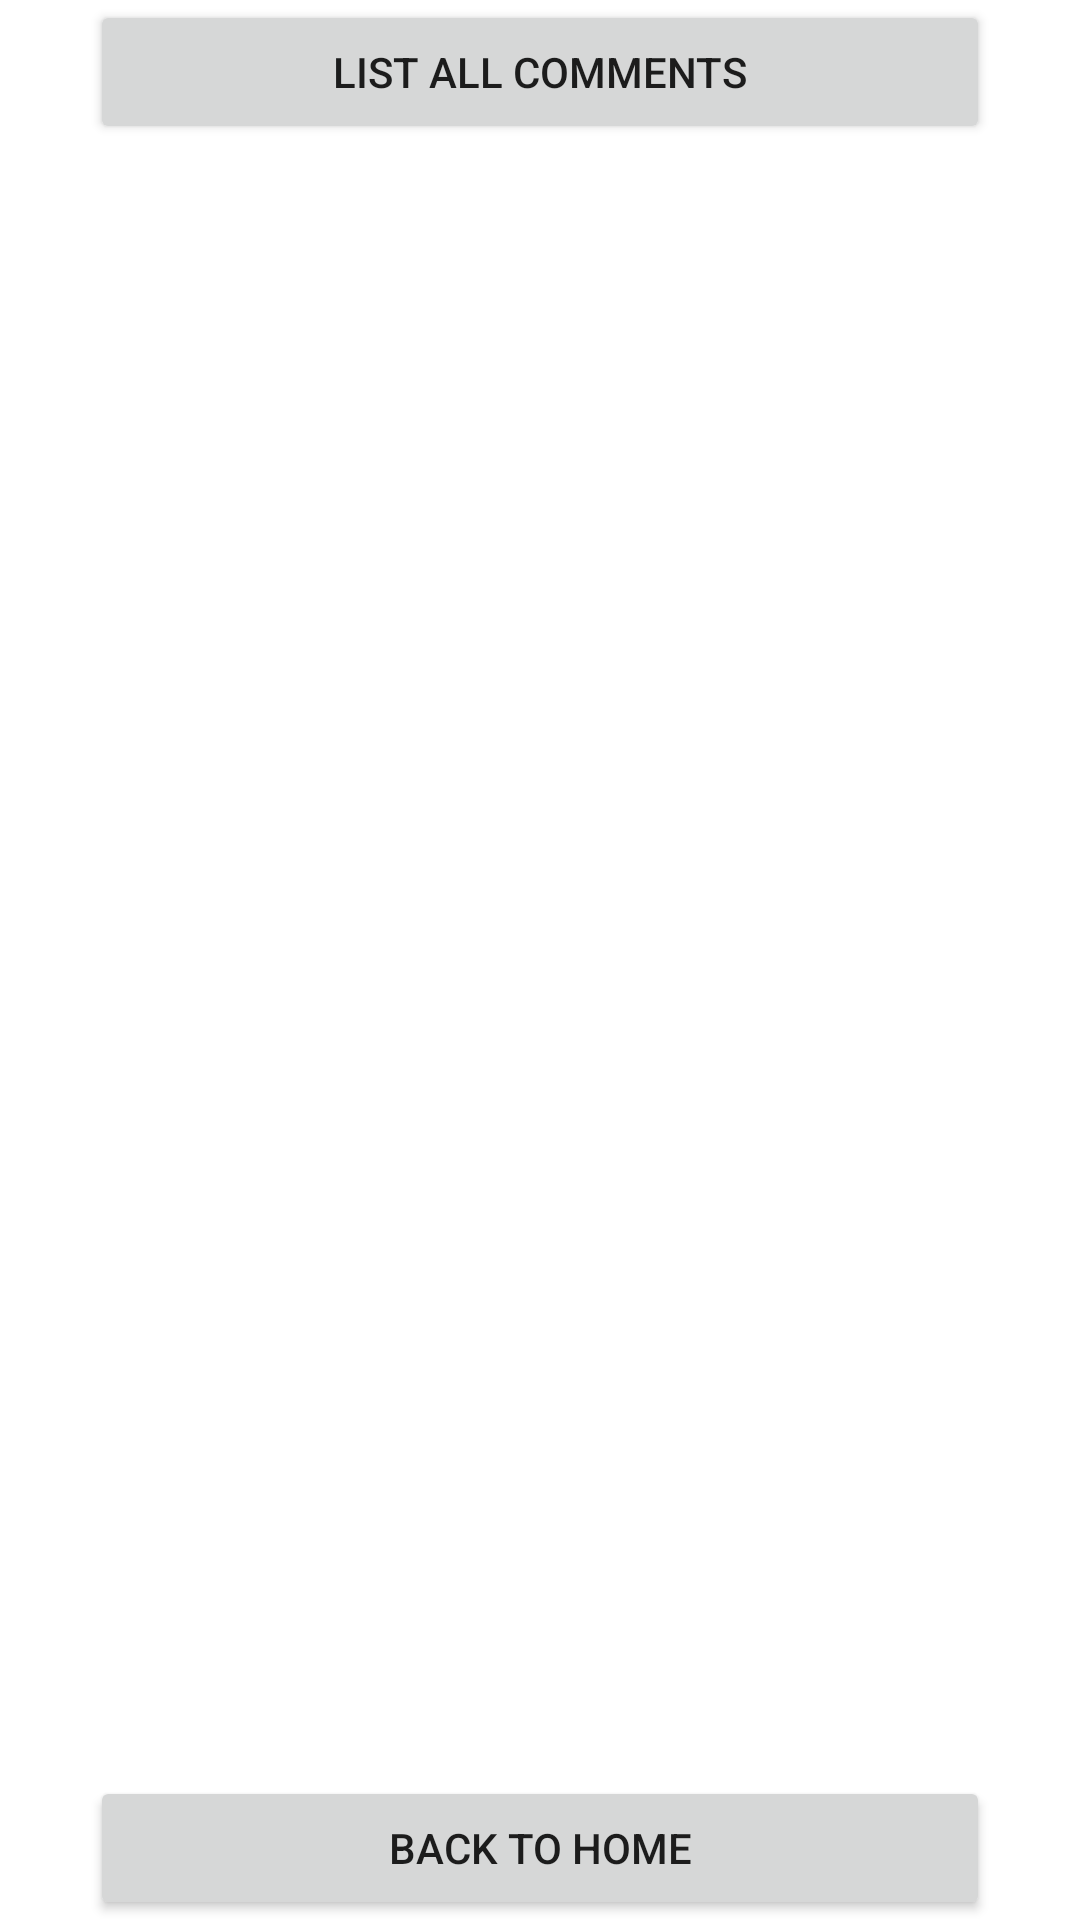

Produce the Android XML layout that renders to this screen, including the resource entries it uses.
<!-- AndroidManifest.xml: application theme Theme.Atividade2 -->
<!-- res/layout/activity_all_comments.xml -->
<?xml version="1.0" encoding="utf-8"?>
<androidx.constraintlayout.widget.ConstraintLayout xmlns:android="http://schemas.android.com/apk/res/android"
    xmlns:app="http://schemas.android.com/apk/res-auto"
    xmlns:tools="http://schemas.android.com/tools"
    android:layout_width="match_parent"
    android:layout_height="match_parent"
    android:background="@drawable/bkg_main"
    tools:context=".views.AllPosts">

    <Button
        android:id="@+id/listAllCommentsBtn"
        android:layout_width="300dp"
        android:layout_height="wrap_content"
        android:text="List All Comments"
        app:layout_constraintEnd_toEndOf="parent"
        app:layout_constraintStart_toStartOf="parent"
        app:layout_constraintTop_toTopOf="parent" />

    <Button
        android:id="@+id/backToHomeBtn"
        android:layout_width="300dp"
        android:layout_height="wrap_content"
        android:text="Back to Home"
        app:layout_constraintBottom_toBottomOf="parent"
        app:layout_constraintEnd_toEndOf="parent"
        app:layout_constraintStart_toStartOf="parent" />

    <androidx.recyclerview.widget.RecyclerView
        android:id="@+id/recyclerViewComments"
        android:layout_width="405dp"
        android:layout_height="487dp"
        app:layout_constraintBottom_toTopOf="@+id/backToHomeBtn"
        app:layout_constraintEnd_toEndOf="parent"
        app:layout_constraintStart_toStartOf="parent"
        app:layout_constraintTop_toBottomOf="@+id/listAllCommentsBtn" />


</androidx.constraintlayout.widget.ConstraintLayout>
<!-- resources referenced by this layout -->
<resources>
  <style name="Theme.Atividade2" parent="Theme.MaterialComponents.Light.NoActionBar">
          
          <item name="colorPrimary">@color/purple_500</item>
          <item name="colorPrimaryVariant">@color/purple_700</item>
          <item name="colorOnPrimary">@color/white</item>
          
          <item name="colorSecondary">@color/teal_200</item>
          <item name="colorSecondaryVariant">@color/teal_700</item>
          <item name="colorOnSecondary">@color/black</item>
          
          <item name="android:statusBarColor">?attr/colorPrimaryVariant</item>
          
      </style>
  <!-- not gathered from this repository: default colours our renderer supplied (Android Studio template values) -->
  <color name="purple_500">#FF6200EE</color>
  <color name="purple_700">#FF3700B3</color>
  <color name="teal_200">#FF03DAC5</color>
  <color name="teal_700">#FF018786</color>
  <color name="black">#FF000000</color>
  <color name="white">#FFFFFFFF</color>
</resources>
